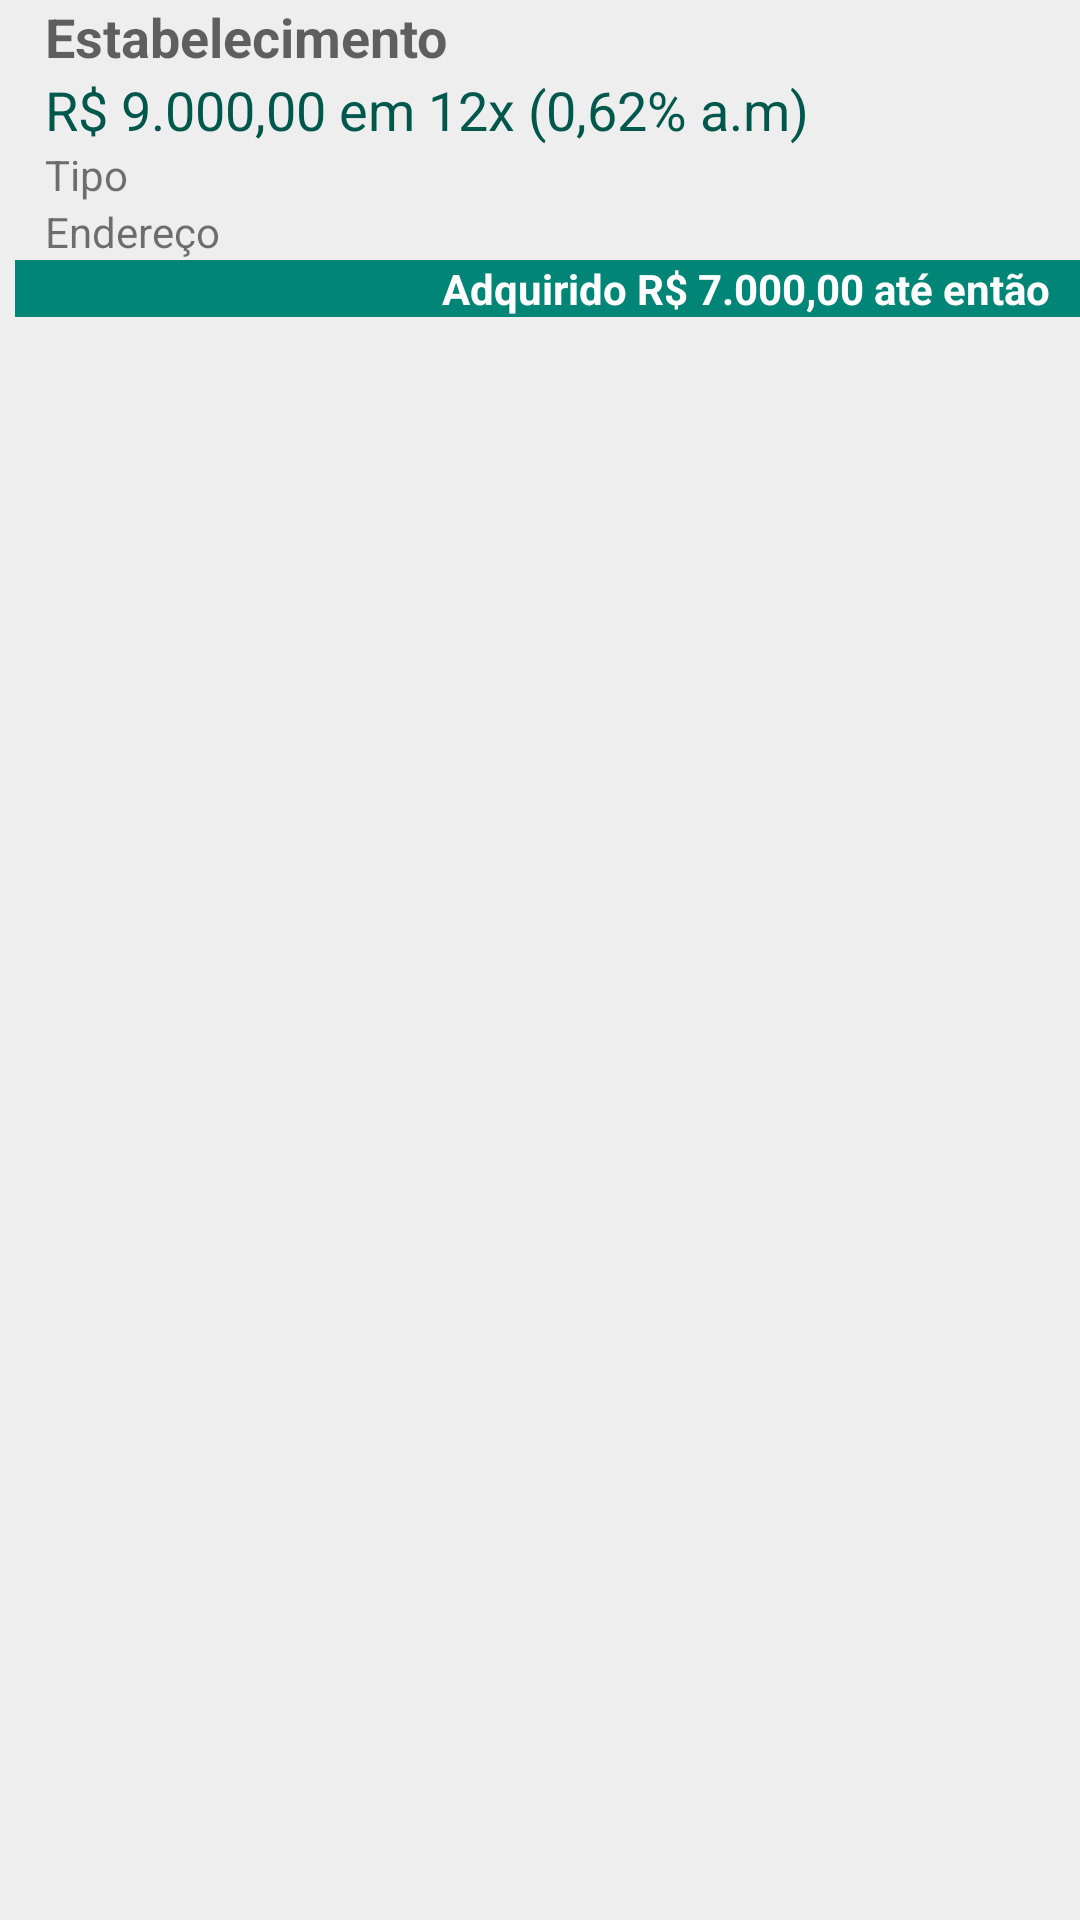

Here is an Android app screen rendered from its layout file. Give the layout XML and the strings, colors and styles it references.
<!-- AndroidManifest.xml: application theme DefaultTheme -->
<!-- res/layout/loan_application_item_view_borrower.xml -->
<?xml version="1.0" encoding="utf-8"?>
<LinearLayout xmlns:android="http://schemas.android.com/apk/res/android"
    android:layout_width="match_parent"
    android:layout_height="match_parent"
    android:background="@color/itemListViewBackground"
    android:id="@+id/linear_layout_root"
    android:orientation="horizontal">

    <ImageView
        android:layout_width="5dp"
        android:layout_height="match_parent"
        android:src="@drawable/rectangle" />

    <LinearLayout
        android:layout_width="match_parent"
        android:layout_height="match_parent"
        android:orientation="vertical">

        <LinearLayout
            android:layout_width="match_parent"
            android:layout_height="wrap_content"
            android:orientation="horizontal">

            <LinearLayout
                android:layout_width="wrap_content"
                android:layout_height="wrap_content"
                android:layout_weight="1"
                android:orientation="vertical">

                <TextView
                    android:id="@+id/txtEstablishmentName"
                    android:layout_width="match_parent"
                    android:layout_height="wrap_content"
                    android:layout_marginStart="10dp"
                    android:gravity="center_vertical|start"
                    android:text="Estabelecimento"
                    android:textAppearance="?android:attr/textAppearanceMedium"
                    android:textStyle="bold" />

                <TextView
                    android:id="@+id/txtValueInfo"
                    android:layout_width="match_parent"
                    android:layout_height="wrap_content"
                    android:layout_marginStart="10dp"
                    android:gravity="center_vertical|start"
                    android:text="R$ 9.000,00 em 12x (0,62% a.m)"
                    android:textAppearance="@style/TextAppearance.AppCompat.Medium"
                    android:textColor="@color/colorPrimaryDark" />

            </LinearLayout>

           

        </LinearLayout>

        <TextView
            android:id="@+id/txtEstablishmentType"
            android:layout_width="match_parent"
            android:layout_height="wrap_content"
            android:layout_gravity="center_vertical"
            android:layout_marginStart="10dp"
            android:text="Tipo"
            android:textAppearance="@style/TextAppearance.AppCompat.Small" />

        <TextView
            android:id="@+id/txtAddress"
            android:layout_width="match_parent"
            android:layout_height="wrap_content"
            android:layout_marginStart="10dp"
            android:gravity="center_vertical|start"
            android:text="Endereço"
            android:textAppearance="@style/TextAppearance.AppCompat.Small" />

        <TextView
            android:id="@+id/txtLoanReached"
            android:layout_width="match_parent"
            android:layout_height="wrap_content"
            android:background="@color/colorPrimary"
            android:paddingEnd="10dp"
            android:text="Adquirido R$ 7.000,00 até então"
            android:textAlignment="textEnd"
            android:textAppearance="@style/TextAppearance.AppCompat.Small"
            android:textColor="@color/colorForegroundInsidePrimaryDark"
            android:textStyle="bold" />


    </LinearLayout>

</LinearLayout>
<!-- resources referenced by this layout -->
<resources>
  <color name="colorForegroundInsidePrimaryDark">#FFFFFF</color>
  <color name="colorPrimary">#008577</color>
  <color name="colorPrimaryDark">#00574B</color>
  <color name="itemListViewBackground">#EEEEEE</color>
  <!-- drawable trash: png bitmap (drawable, 722 bytes) -->
  <style name="DefaultTheme" parent="Theme.AppCompat.Light.DarkActionBar">
          
          <item name="colorPrimary">@color/colorPrimary</item>
          <item name="colorPrimaryDark">@color/colorPrimaryDark</item>
          <item name="colorAccent">@color/colorAccent</item>
          <item name="windowActionBar">true</item>
          <item name="windowNoTitle">false</item>
      </style>
  <color name="colorAccent">#2ecc71</color>
</resources>
